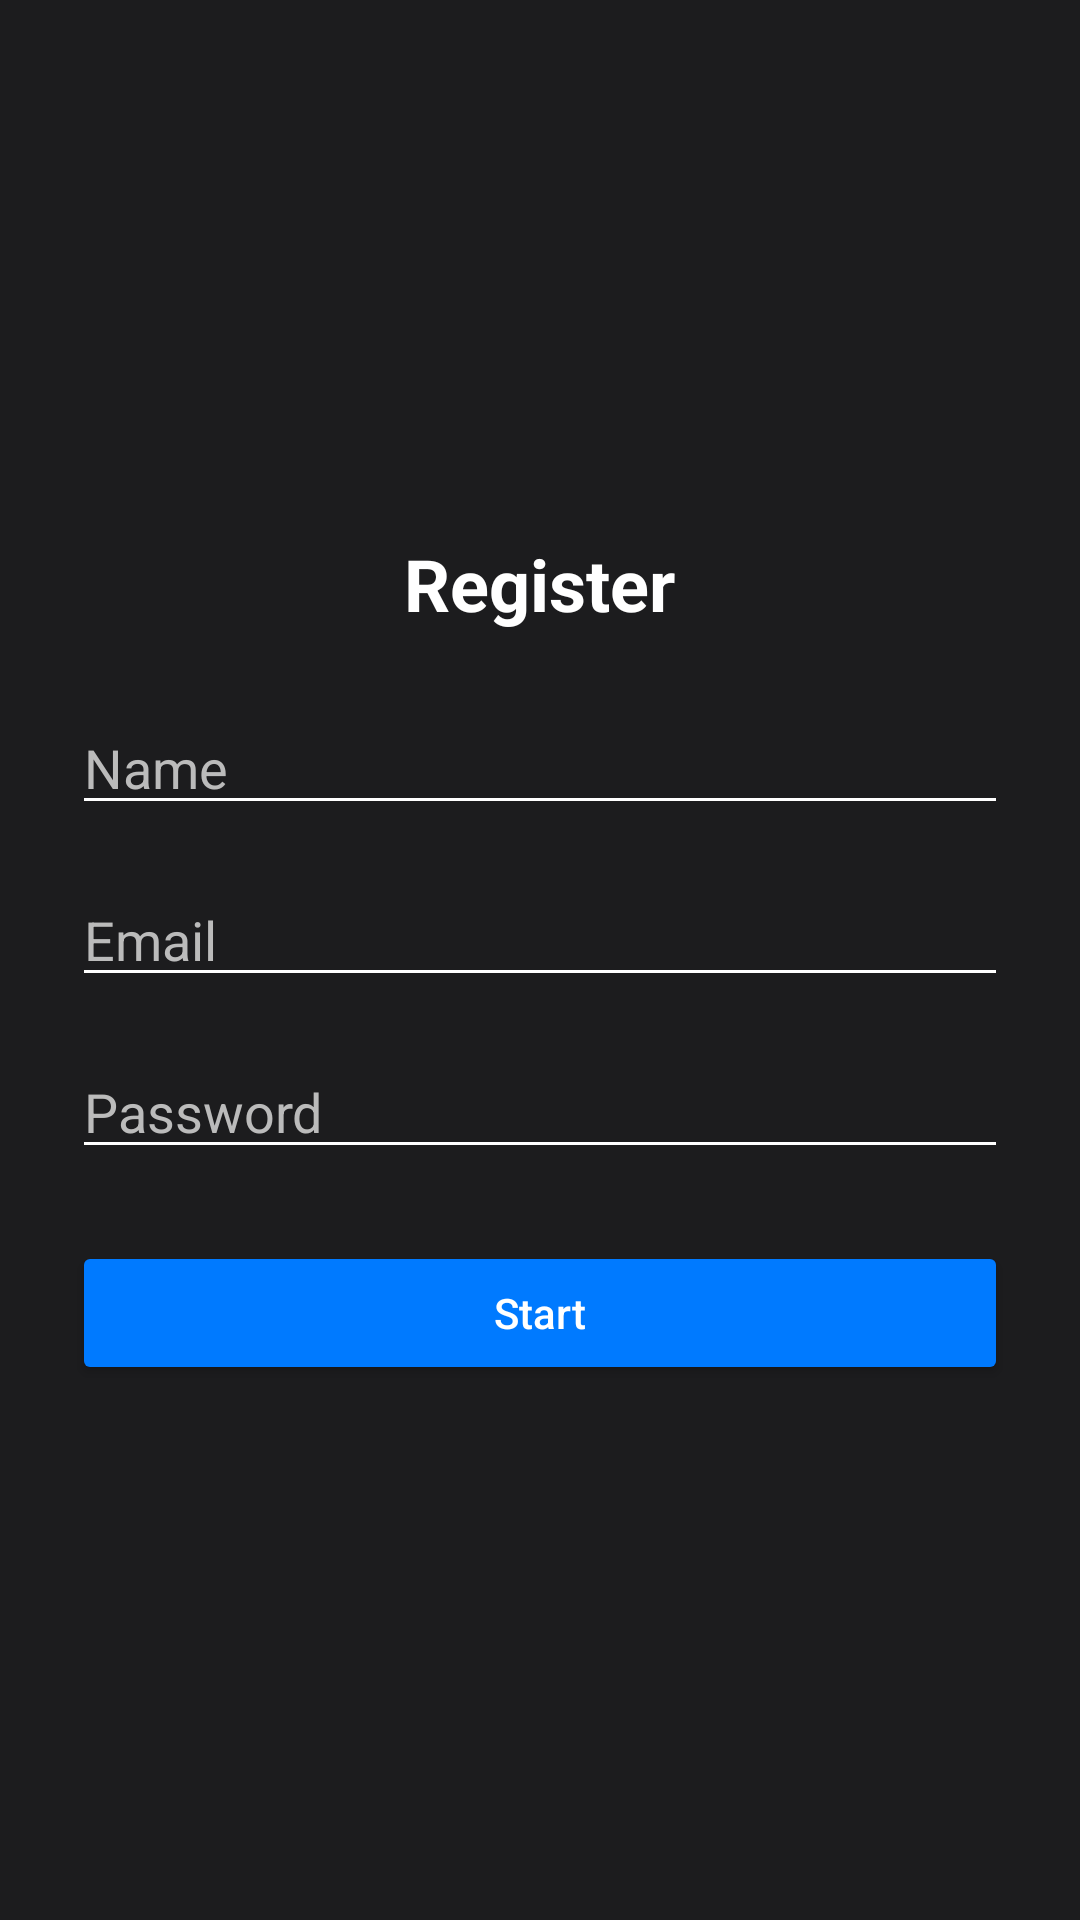

This screen was rendered from an Android layout file. Write that file and the resources it references.
<!-- AndroidManifest.xml: application theme Theme.TravelsManagement -->
<!-- res/layout/activity_register.xml -->
<?xml version="1.0" encoding="utf-8"?>
<LinearLayout xmlns:android="http://schemas.android.com/apk/res/android"
    android:background="#1C1C1E"
    android:padding="24dp"
    android:orientation="vertical"
    android:gravity="center"
    android:layout_width="match_parent"
    android:layout_height="match_parent">

        <TextView
            android:text="@string/register_title"
            android:textColor="#FFFFFF"
            android:textSize="24sp"
            android:textStyle="bold"
            android:layout_marginBottom="23dp"
            android:layout_width="wrap_content"
            android:layout_height="wrap_content" />

        <EditText
            android:id="@+id/nameInput"
            android:hint="@string/nameInput"
            android:backgroundTint="#FFFFFF"
            android:textColorHint="#BBBBBB"
            android:textColor="#FFFFFF"
            android:layout_marginBottom="16dp"
            android:layout_width="match_parent"
            android:layout_height="wrap_content" />

        <EditText
            android:id="@+id/emailInput"
            android:hint="Email"
            android:backgroundTint="#FFFFFF"
            android:textColorHint="#BBBBBB"
            android:textColor="#FFFFFF"
            android:layout_marginBottom="16dp"
            android:layout_width="match_parent"
            android:layout_height="wrap_content" />

        <EditText
            android:id="@+id/passwordInput"
            android:hint="@string/password"
            android:inputType="textPassword"
            android:backgroundTint="#FFFFFF"
            android:textColorHint="#BBBBBB"
            android:textColor="#FFFFFF"
            android:layout_marginBottom="24dp"
            android:layout_width="match_parent"
            android:layout_height="wrap_content" />

        <Button
            android:id="@+id/registerButton"
            android:text="@string/register_button"
            android:textAllCaps="false"
            android:backgroundTint="#007AFF"
            android:textColor="#FFFFFF"
            android:layout_width="match_parent"
            android:layout_height="wrap_content" />

</LinearLayout>
<!-- resources referenced by this layout -->
<resources>
  <string name="nameInput">Name</string>
  <string name="password">Password</string>
  <string name="register_button">Start</string>
  <string name="register_title">Register</string>
  <style name="Theme.TravelsManagement" parent="Base.Theme.TravelsManagement" />
  <style name="Base.Theme.TravelsManagement" parent="Theme.Material3.DayNight.NoActionBar">
          
          
      </style>
</resources>
